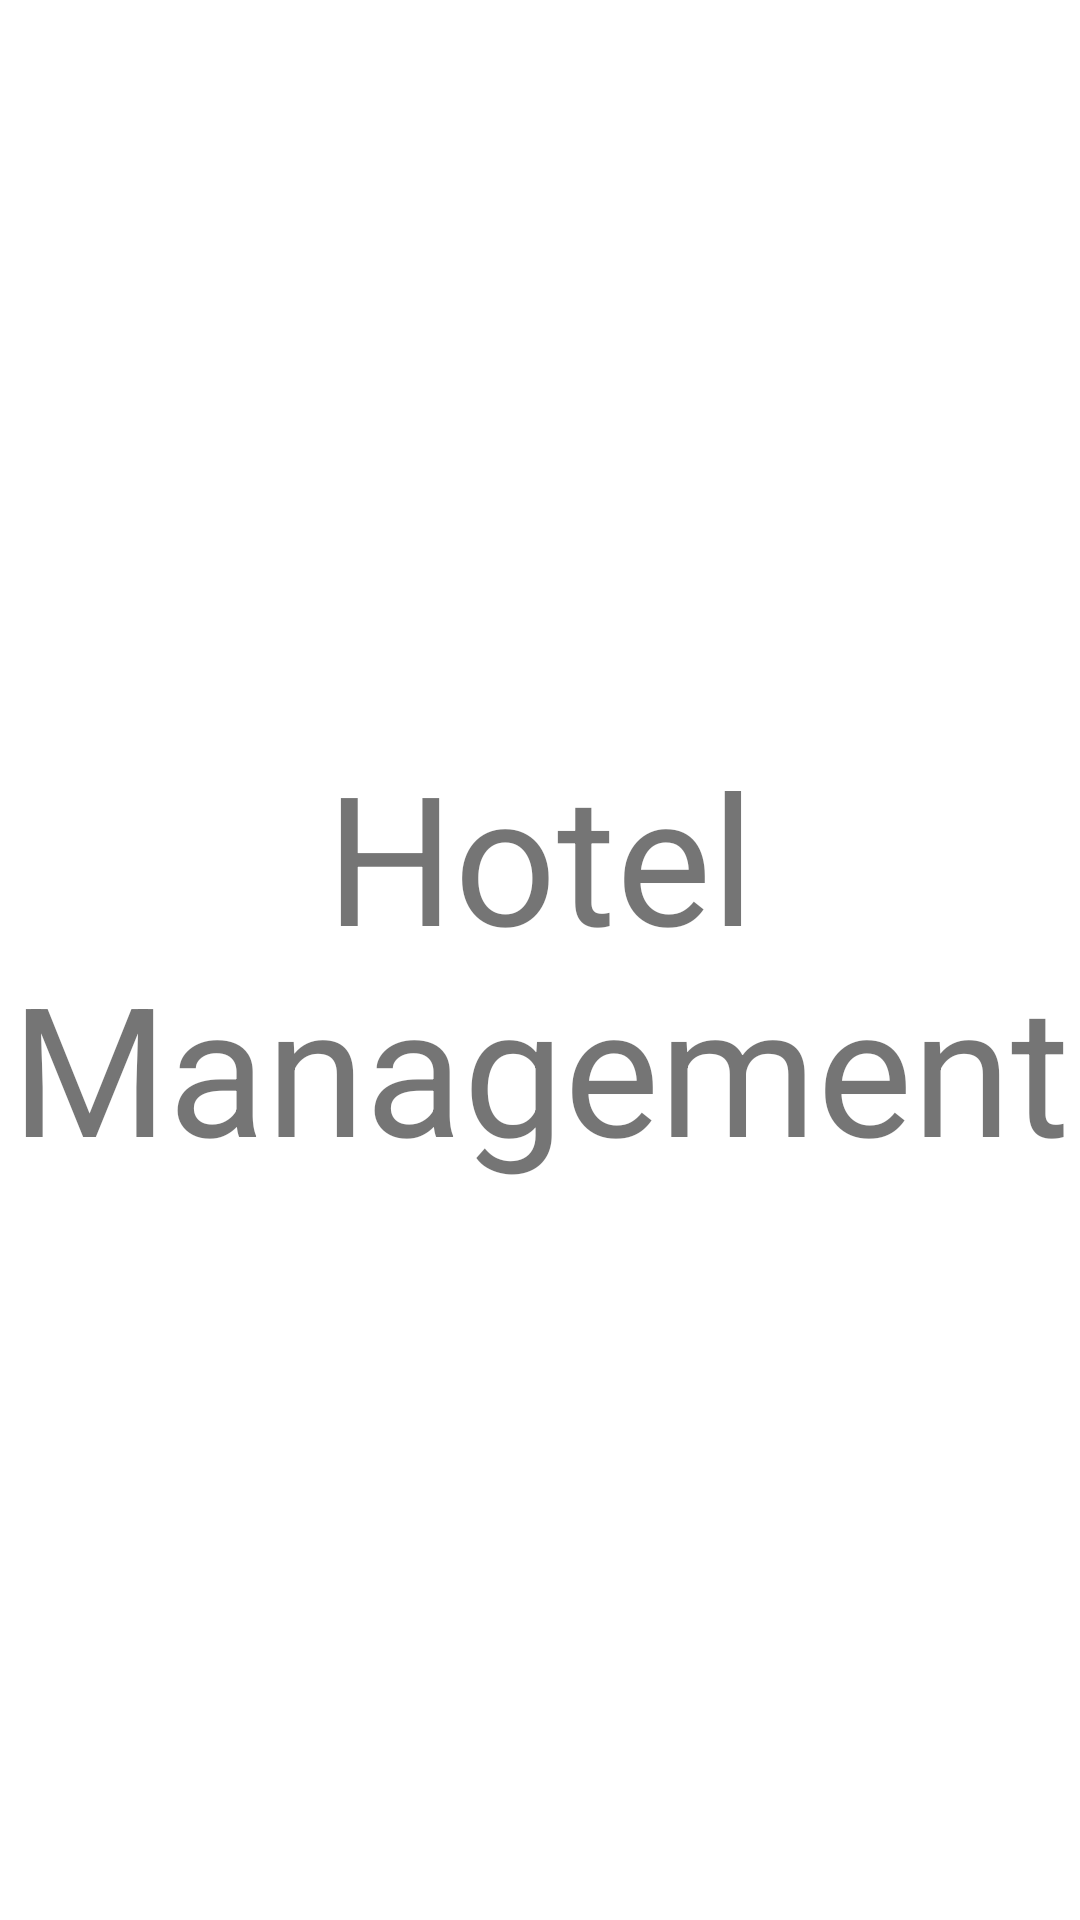

Android layout source for this screen:
<!-- AndroidManifest.xml: application theme Theme.HotelManagementAndroid -->
<!-- res/layout/activity_main.xml -->
<?xml version="1.0" encoding="utf-8"?>
<androidx.constraintlayout.widget.ConstraintLayout xmlns:android="http://schemas.android.com/apk/res/android"
    xmlns:app="http://schemas.android.com/apk/res-auto"
    xmlns:tools="http://schemas.android.com/tools"
    android:layout_width="match_parent"
    android:layout_height="match_parent"
    tools:context=".MainActivity">

    <TextView
        android:id="@+id/hotelManagementTextView"
        android:layout_width="wrap_content"
        android:layout_height="wrap_content"
        android:text="@string/hotel_management"
        android:textAlignment="center"
        android:textSize="60sp"
        app:layout_constraintBottom_toBottomOf="parent"
        app:layout_constraintEnd_toEndOf="parent"
        app:layout_constraintStart_toStartOf="parent"
        app:layout_constraintTop_toTopOf="parent" />

</androidx.constraintlayout.widget.ConstraintLayout>
<!-- resources referenced by this layout -->
<resources>
  <string name="hotel_management">Hotel Management</string>
  <style name="Theme.HotelManagementAndroid" parent="Theme.MaterialComponents.DayNight.DarkActionBar">
          
          <item name="colorPrimary">@color/purple_500</item>
          <item name="colorPrimaryVariant">@color/purple_700</item>
          <item name="colorOnPrimary">@color/white</item>
          
          <item name="colorSecondary">@color/teal_200</item>
          <item name="colorSecondaryVariant">@color/teal_700</item>
          <item name="colorOnSecondary">@color/black</item>
          
          <item name="android:statusBarColor">?attr/colorPrimaryVariant</item>
          
      </style>
  <!-- not gathered from this repository: default colours our renderer supplied (Android Studio template values) -->
  <color name="purple_500">#FF6200EE</color>
  <color name="purple_700">#FF3700B3</color>
  <color name="teal_200">#FF03DAC5</color>
  <color name="teal_700">#FF018786</color>
  <color name="black">#FF000000</color>
  <color name="white">#FFFFFFFF</color>
</resources>
